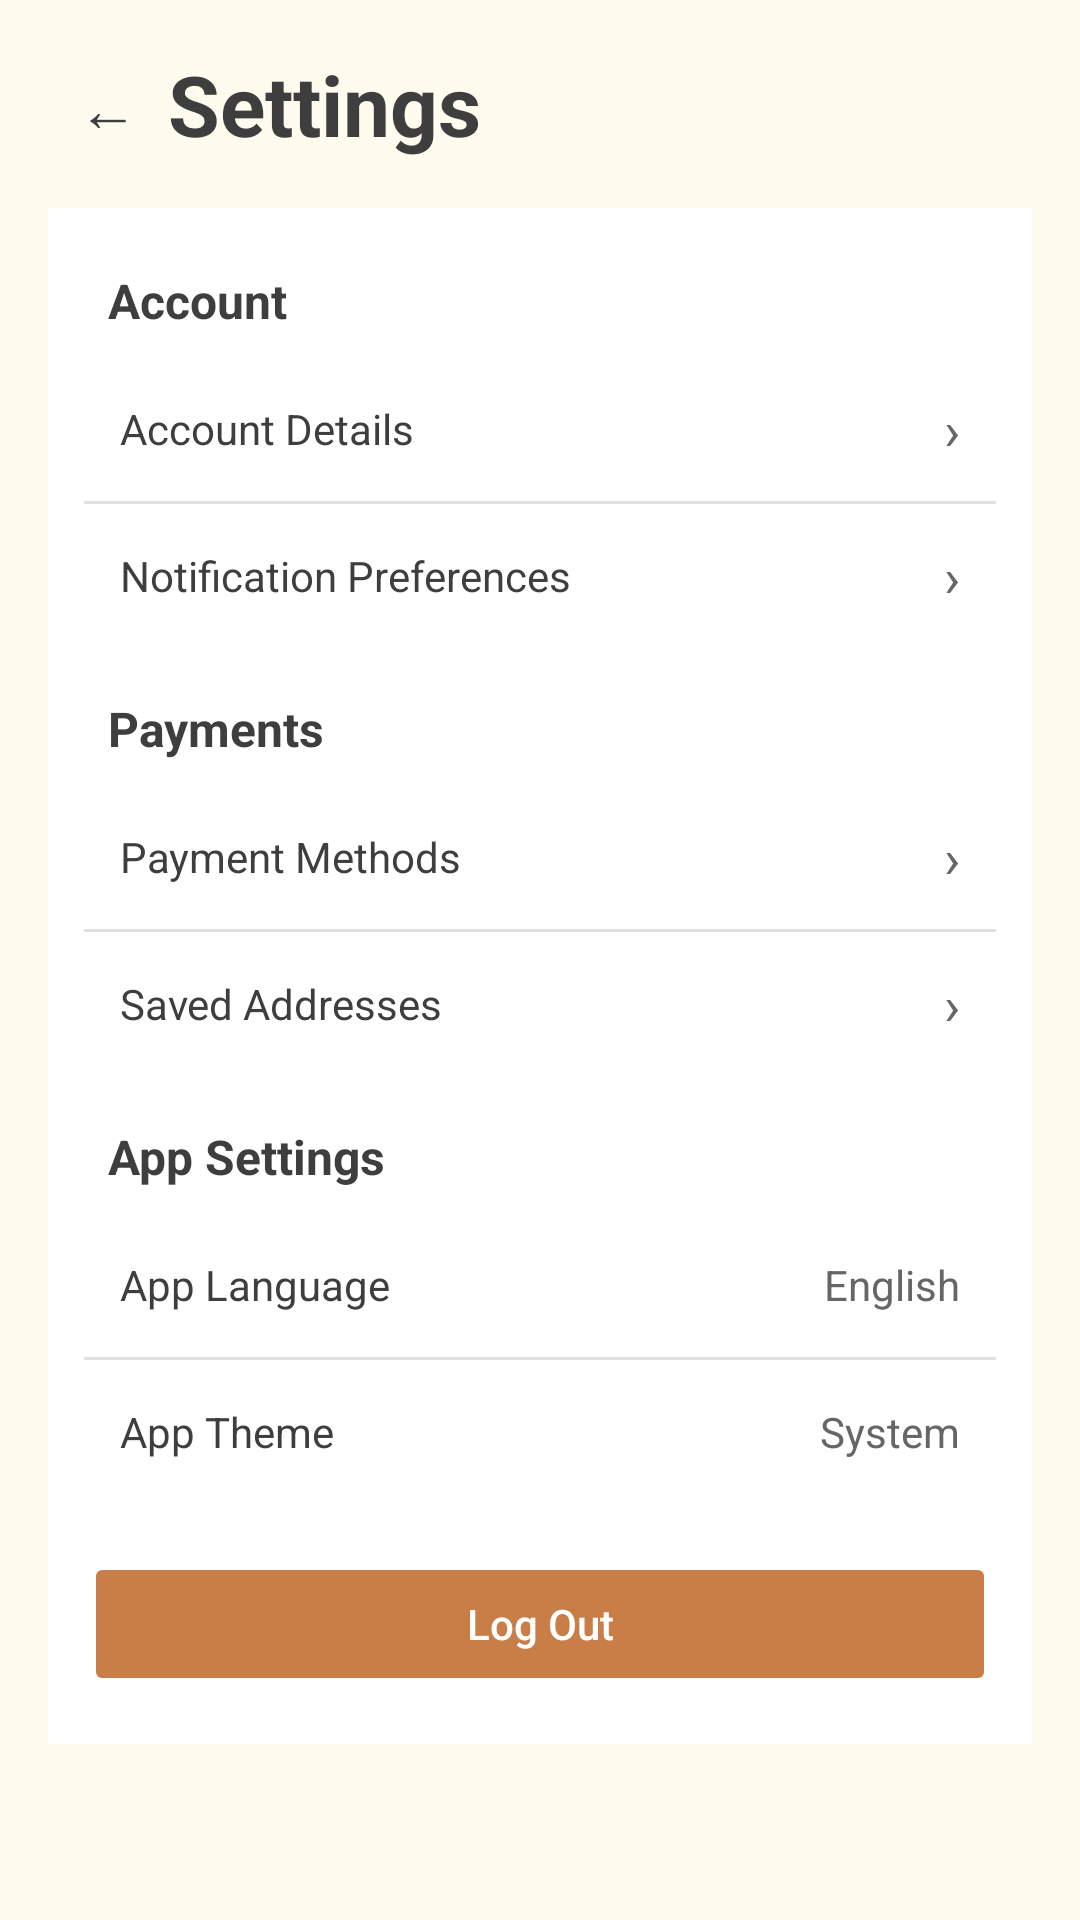

The Android layout XML behind this screen, and the referenced resources:
<!-- AndroidManifest.xml: application theme Theme.GoldenGrainGo -->
<!-- res/layout/activity_settings.xml -->
<?xml version="1.0" encoding="utf-8"?>
<androidx.constraintlayout.widget.ConstraintLayout xmlns:android="http://schemas.android.com/apk/res/android"
    xmlns:app="http://schemas.android.com/apk/res-auto"
    android:layout_width="match_parent"
    android:layout_height="match_parent"
    android:background="@color/bg_light">

    
    <TextView
        android:id="@+id/btnBack"
        android:layout_width="40dp"
        android:layout_height="40dp"
        android:layout_marginStart="16dp"
        android:layout_marginTop="16dp"
        android:gravity="center"
        android:text="←"
        android:textSize="20sp"
        android:textColor="@color/text_dark"
        android:background="?attr/selectableItemBackgroundBorderless"
        app:layout_constraintStart_toStartOf="parent"
        app:layout_constraintTop_toTopOf="parent" />

    <TextView
        android:id="@+id/txtTitle"
        android:layout_width="0dp"
        android:layout_height="wrap_content"
        android:text="@string/settings"
        android:textColor="@color/text_dark"
        android:textStyle="bold"
        android:textSize="28sp"
        android:layout_marginTop="16dp"
        android:paddingEnd="16dp"
        app:layout_constraintTop_toTopOf="parent"
        app:layout_constraintStart_toEndOf="@id/btnBack"
        app:layout_constraintEnd_toEndOf="parent"
        app:layout_constraintHorizontal_bias="0" />

    
    <LinearLayout
        android:id="@+id/cardContainer"
        android:layout_width="0dp"
        android:layout_height="wrap_content"
        android:layout_margin="16dp"
        android:orientation="vertical"
        android:padding="12dp"
        android:background="@color/white"
        app:layout_constraintTop_toBottomOf="@id/txtTitle"
        app:layout_constraintStart_toStartOf="parent"
        app:layout_constraintEnd_toEndOf="parent">

        
        <TextView
            android:id="@+id/sectionAccount"
            android:layout_width="wrap_content"
            android:layout_height="wrap_content"
            android:text="Account"
            android:textStyle="bold"
            android:textColor="@color/text_dark"
            android:textSize="16sp"
            android:padding="8dp" />

        
        <LinearLayout
            android:id="@+id/rowAccountDetails"
            android:layout_width="match_parent"
            android:layout_height="48dp"
            android:orientation="horizontal"
            android:gravity="center_vertical"
            android:paddingStart="12dp"
            android:paddingEnd="12dp"
            android:background="?attr/selectableItemBackground">

            <TextView
                android:layout_width="0dp"
                android:layout_height="wrap_content"
                android:layout_weight="1"
                android:text="Account Details"
                android:textColor="@color/text_dark"
                android:textSize="14sp" />

            <TextView
                android:layout_width="wrap_content"
                android:layout_height="wrap_content"
                android:text="›"
                android:textSize="18sp"
                android:textColor="@color/dark_gray" />
        </LinearLayout>

        <View
            android:layout_width="match_parent"
            android:layout_height="1dp"
            android:background="@color/gray" />

        
        <LinearLayout
            android:id="@+id/rowNotifications"
            android:layout_width="match_parent"
            android:layout_height="48dp"
            android:orientation="horizontal"
            android:gravity="center_vertical"
            android:paddingStart="12dp"
            android:paddingEnd="12dp"
            android:background="?attr/selectableItemBackground">

            <TextView
                android:layout_width="0dp"
                android:layout_height="wrap_content"
                android:layout_weight="1"
                android:text="Notification Preferences"
                android:textColor="@color/text_dark"
                android:textSize="14sp" />

            <TextView
                android:layout_width="wrap_content"
                android:layout_height="wrap_content"
                android:text="›"
                android:textSize="18sp"
                android:textColor="@color/dark_gray" />
        </LinearLayout>

        
        <TextView
            android:id="@+id/sectionPayments"
            android:layout_width="wrap_content"
            android:layout_height="wrap_content"
            android:text="Payments"
            android:textStyle="bold"
            android:textColor="@color/text_dark"
            android:textSize="16sp"
            android:padding="8dp"
            android:layout_marginTop="8dp" />

        
        <LinearLayout
            android:id="@+id/rowPaymentMethods"
            android:layout_width="match_parent"
            android:layout_height="48dp"
            android:orientation="horizontal"
            android:gravity="center_vertical"
            android:paddingStart="12dp"
            android:paddingEnd="12dp"
            android:background="?attr/selectableItemBackground">

            <TextView
                android:layout_width="0dp"
                android:layout_height="wrap_content"
                android:layout_weight="1"
                android:text="@string/payment_methods"
                android:textColor="@color/text_dark"
                android:textSize="14sp" />

            <TextView
                android:layout_width="wrap_content"
                android:layout_height="wrap_content"
                android:text="›"
                android:textSize="18sp"
                android:textColor="@color/dark_gray" />
        </LinearLayout>

        <View
            android:layout_width="match_parent"
            android:layout_height="1dp"
            android:background="@color/gray" />

        
        <LinearLayout
            android:id="@+id/rowAddressBook"
            android:layout_width="match_parent"
            android:layout_height="48dp"
            android:orientation="horizontal"
            android:gravity="center_vertical"
            android:paddingStart="12dp"
            android:paddingEnd="12dp"
            android:background="?attr/selectableItemBackground">

            <TextView
                android:layout_width="0dp"
                android:layout_height="wrap_content"
                android:layout_weight="1"
                android:text="@string/saved_addresses"
                android:textColor="@color/text_dark"
                android:textSize="14sp" />

            <TextView
                android:layout_width="wrap_content"
                android:layout_height="wrap_content"
                android:text="›"
                android:textSize="18sp"
                android:textColor="@color/dark_gray" />
        </LinearLayout>

        
        <TextView
            android:id="@+id/sectionAppSettings"
            android:layout_width="wrap_content"
            android:layout_height="wrap_content"
            android:text="App Settings"
            android:textStyle="bold"
            android:textColor="@color/text_dark"
            android:textSize="16sp"
            android:padding="8dp"
            android:layout_marginTop="8dp" />

        
        <LinearLayout
            android:id="@+id/rowAppLanguage"
            android:layout_width="match_parent"
            android:layout_height="48dp"
            android:orientation="horizontal"
            android:gravity="center_vertical"
            android:paddingStart="12dp"
            android:paddingEnd="12dp"
            android:background="?attr/selectableItemBackground">

            <TextView
                android:layout_width="0dp"
                android:layout_height="wrap_content"
                android:layout_weight="1"
                android:text="App Language"
                android:textColor="@color/text_dark"
                android:textSize="14sp" />

            <TextView
                android:id="@+id/txtLanguageValue"
                android:layout_width="wrap_content"
                android:layout_height="wrap_content"
                android:text="English"
                android:textColor="@color/dark_gray"
                android:textSize="14sp" />
        </LinearLayout>

        <View
            android:layout_width="match_parent"
            android:layout_height="1dp"
            android:background="@color/gray" />

        
        <LinearLayout
            android:id="@+id/rowAppTheme"
            android:layout_width="match_parent"
            android:layout_height="48dp"
            android:orientation="horizontal"
            android:gravity="center_vertical"
            android:paddingStart="12dp"
            android:paddingEnd="12dp"
            android:background="?attr/selectableItemBackground">

            <TextView
                android:layout_width="0dp"
                android:layout_height="wrap_content"
                android:layout_weight="1"
                android:text="App Theme"
                android:textColor="@color/text_dark"
                android:textSize="14sp" />

            <TextView
                android:id="@+id/txtThemeValue"
                android:layout_width="wrap_content"
                android:layout_height="wrap_content"
                android:text="System"
                android:textColor="@color/dark_gray"
                android:textSize="14sp" />
        </LinearLayout>

        
        <Button
            android:id="@+id/btnLogout"
            android:layout_width="match_parent"
            android:layout_height="48dp"
            android:layout_marginTop="16dp"
            android:layout_marginBottom="4dp"
            android:text="Log Out"
            android:textAllCaps="false"
            android:textColor="@color/white"
            android:backgroundTint="@color/colorAccent"
            android:stateListAnimator="@null" />
    </LinearLayout>

</androidx.constraintlayout.widget.ConstraintLayout>
<!-- resources referenced by this layout -->
<resources>
  <color name="bg_light">#FFFBEF</color>
  <color name="colorAccent">#C97E48</color>
  <color name="dark_gray">#666666</color>
  <color name="gray">#E0E0E0</color>
  <color name="text_dark">#3E3E3E</color>
  <color name="white">#FFFFFFFF</color>
  <string name="payment_methods">Payment Methods</string>
  <string name="saved_addresses">Saved Addresses</string>
  <string name="settings">Settings</string>
  <style name="Theme.GoldenGrainGo" parent="Base.Theme.GoldenGrainGo" />
  <style name="Base.Theme.GoldenGrainGo" parent="Theme.Material3.DayNight.NoActionBar">
          
          
      </style>
</resources>
